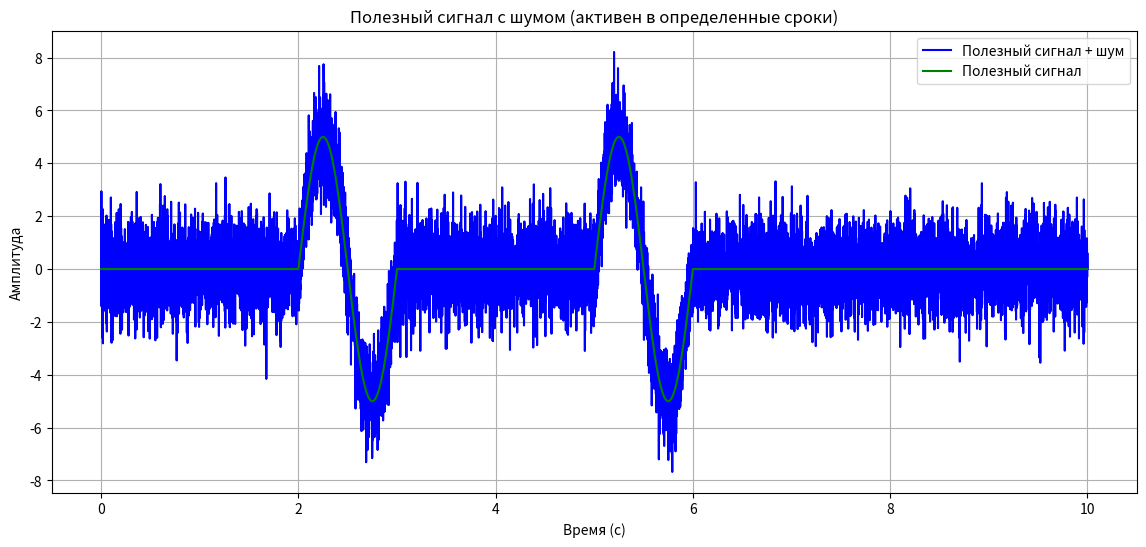

Generate this figure with matplotlib:
import numpy as np
import matplotlib.pyplot as plt

# Параметры сигнала
fs = 1000  # Частота дискретизации, Гц
t = np.linspace(0, 10, fs * 10)  # Время от 0 до 10 секунд
freq_signal = 1  # Частота полезного сигнала, Гц
amplitude_signal = 5  # Амплитуда полезного сигнала
amplitude_noise = amplitude_signal / 5  # Амплитуда шума для соотношения 5:1

# Генерация белого шума
noise = amplitude_noise * np.random.normal(0, 1, len(t))

# Создание пустого массива для полезного сигнала
useful_signal = np.zeros_like(t)

# Задаем интервалы времени, где присутствует полезный сигнал (например, от 2 до 3 и от 5 до 6 секунд)
signal_start_times = [2, 5]
signal_end_times = [3, 6]

# Заполнение массива полезного сигнала
for start, end in zip(signal_start_times, signal_end_times):
    index_start = np.searchsorted(t, start)
    index_end = np.searchsorted(t, end)
    useful_signal[index_start:index_end] = amplitude_signal * np.sin(2 * np.pi * freq_signal * t[index_start:index_end])

# Комбинирование полезного сигнала и шума
combined_signal = useful_signal + noise

# Построение графика
plt.figure(figsize=(14, 6))
plt.plot(t, combined_signal, label='Полезный сигнал + шум', color='blue')
plt.plot(t, useful_signal, label='Полезный сигнал', color='green')
plt.title('Полезный сигнал с шумом (активен в определенные сроки)')
plt.xlabel('Время (с)')
plt.ylabel('Амплитуда')
plt.legend()
plt.grid()
plt.show()
